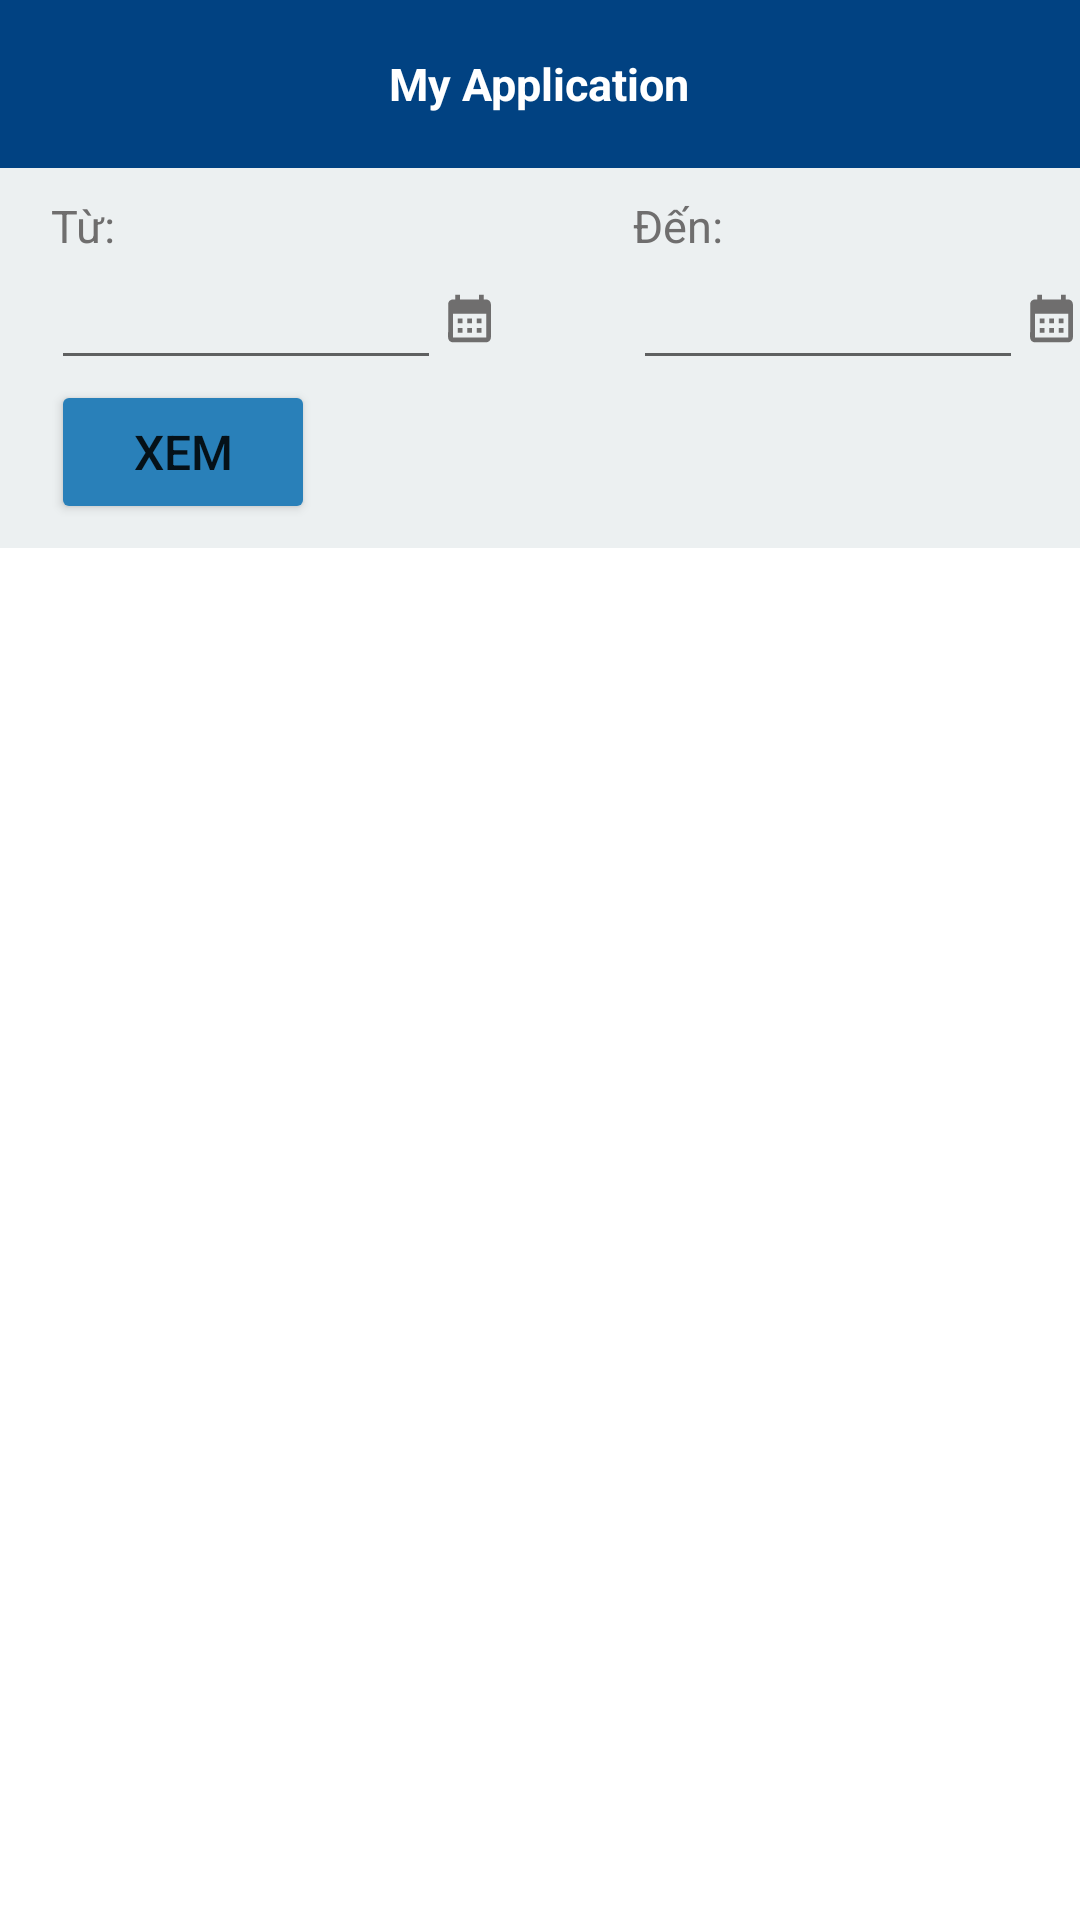

Here is an Android app screen rendered from its layout file. Give the layout XML and the strings, colors and styles it references.
<!-- AndroidManifest.xml: application theme Theme.EParking -->
<!-- res/layout/booking_history_activity.xml -->
<?xml version="1.0" encoding="utf-8"?>
<LinearLayout xmlns:android="http://schemas.android.com/apk/res/android"
    xmlns:app="http://schemas.android.com/apk/res-auto"
    xmlns:tools="http://schemas.android.com/tools"
    android:layout_width="match_parent"
    android:layout_height="match_parent"
    android:orientation="vertical"
    tools:context=".view.admin.StatisticActivity">

    <include layout="@layout/toolbar"/>

    <LinearLayout
        android:layout_width="match_parent"
        android:layout_height="wrap_content"
        android:orientation="vertical"
        android:paddingStart="17dp"
        android:paddingTop="9dp"
        android:paddingBottom="8dp"
        android:background="@color/header_background_color">

        <LinearLayout
            android:layout_width="match_parent"
            android:layout_height="wrap_content"
            android:orientation="horizontal"
            android:weightSum="2">

            <LinearLayout
                android:layout_width="0dp"
                android:layout_height="match_parent"
                android:layout_weight="1"
                android:orientation="vertical">
                <TextView
                    android:layout_width="wrap_content"
                    android:layout_height="wrap_content"
                    android:text="Từ:"
                    android:textSize="15dp"
                    android:textColor="#6F6E6E"/>

                <LinearLayout
                    android:layout_width="wrap_content"
                    android:layout_height="match_parent"
                    android:orientation="horizontal"
                    android:gravity="bottom">
                    <EditText
                        android:id="@+id/edt_from"
                        android:layout_width="wrap_content"
                        android:layout_height="wrap_content"
                        android:minWidth="130dp"
                        android:focusableInTouchMode="false"/>
                    <ImageView
                        android:layout_width="wrap_content"
                        android:layout_height="match_parent"
                        android:src="@drawable/ic_calendar" />
                </LinearLayout>

            </LinearLayout>
            <LinearLayout
                android:layout_width="0dp"
                android:layout_height="match_parent"
                android:layout_weight="1"
                android:orientation="vertical"
                android:layout_marginStart="45dp">
                <TextView
                    android:layout_width="wrap_content"
                    android:layout_height="wrap_content"
                    android:text="Đến:"
                    android:textSize="15dp"
                    android:textColor="#6F6E6E"/>

                <LinearLayout
                    android:layout_width="wrap_content"
                    android:layout_height="match_parent"
                    android:orientation="horizontal"
                    android:gravity="bottom">
                    <EditText
                        android:id="@+id/edt_to"
                        android:layout_width="wrap_content"
                        android:layout_height="wrap_content"
                        android:minWidth="130dp"
                        android:focusableInTouchMode="false"/>
                    <ImageView
                        android:layout_width="wrap_content"
                        android:layout_height="match_parent"
                        android:src="@drawable/ic_calendar" />
                </LinearLayout>
            </LinearLayout>
        </LinearLayout>

        <Button
            android:id="@+id/btn_view"
            android:layout_width="wrap_content"
            android:layout_height="wrap_content"
            android:backgroundTint="@color/secondary_color"
            android:text="Xem"
            android:textSize="16dp"/>

    </LinearLayout>

    <androidx.recyclerview.widget.RecyclerView
        android:id="@+id/rcv_user_stat"
        android:layout_width="match_parent"
        android:layout_height="wrap_content"
        />



</LinearLayout>
<!-- res/layout/toolbar.xml (included above) -->
<?xml version="1.0" encoding="utf-8"?>
<RelativeLayout xmlns:android="http://schemas.android.com/apk/res/android"
    android:layout_width="wrap_content"
    android:layout_height="?attr/actionBarSize"
    android:background="@color/primary_color">

    <RelativeLayout
        android:layout_width="match_parent"
        android:layout_height="match_parent">

        <ImageButton
            android:id="@+id/toolbar_back_icon"
            android:layout_width="wrap_content"
            android:layout_height="match_parent"
            android:layout_centerVertical="true"
            android:paddingStart="20dp"
            android:paddingEnd="20dp"
            android:backgroundTint="@color/primary_color"
            android:background="?attr/selectableItemBackgroundBorderless"
            android:src="@drawable/ic_back" />

        <TextView
            android:id="@+id/toolbar_title"
            android:layout_width="wrap_content"
            android:layout_height="wrap_content"
            android:layout_centerHorizontal="true"
            android:layout_centerVertical="true"
            android:text="My Application"
            android:textColor="@color/white"
            android:textSize="15dp"
            android:textStyle="bold" />
    </RelativeLayout>
</RelativeLayout>
<!-- resources referenced by this layout -->
<resources>
  <color name="header_background_color">#ECF0F1</color>
  <color name="primary_color">#014282</color>
  <color name="secondary_color">#2980B9</color>
  <color name="white">#FFFFFFFF</color>
  <!-- drawable ic_calendar (drawable) -->
  <vector android:height="22dp" android:tint="#6F6E6E"
      android:viewportHeight="24" android:viewportWidth="24"
      android:width="22dp" xmlns:android="http://schemas.android.com/apk/res/android">
      <path android:fillColor="@android:color/white" android:pathData="M19,4h-1V2h-2v2H8V2H6v2H5C3.89,4 3.01,4.9 3.01,6L3,20c0,1.1 0.89,2 2,2h14c1.1,0 2,-0.9 2,-2V6C21,4.9 20.1,4 19,4zM19,20H5V10h14V20zM9,14H7v-2h2V14zM13,14h-2v-2h2V14zM17,14h-2v-2h2V14zM9,18H7v-2h2V18zM13,18h-2v-2h2V18zM17,18h-2v-2h2V18z"/>
  </vector>
  <style name="Theme.EParking" parent="Theme.MaterialComponents.DayNight.NoActionBar">
          
          <item name="colorPrimary">@color/purple_500</item>
          <item name="colorPrimaryVariant">@color/purple_700</item>
          <item name="colorOnPrimary">@color/white</item>
          
          <item name="colorSecondary">@color/teal_200</item>
          <item name="colorSecondaryVariant">@color/teal_700</item>
          <item name="colorOnSecondary">@color/black</item>
          
          <item name="android:statusBarColor" tools:targetApi="l">?attr/colorPrimaryVariant</item>
          
      </style>
  <color name="purple_500">#FF6200EE</color>
  <color name="purple_700">#FF3700B3</color>
  <color name="teal_200">#FF03DAC5</color>
  <color name="teal_700">#FF018786</color>
  <color name="black">#FF000000</color>
</resources>
